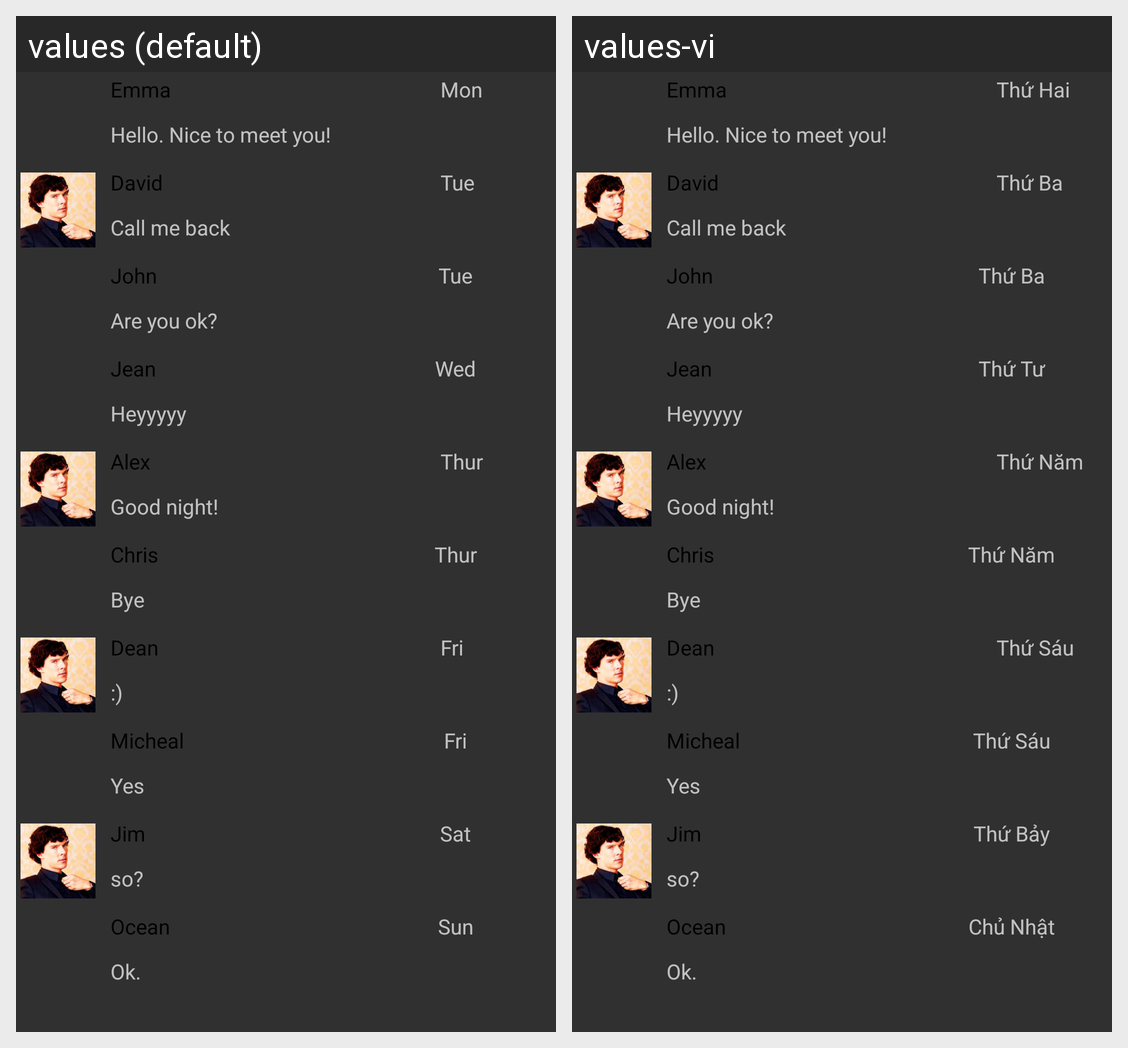

For this localized Android screen grid, give each drawn string resource with its value in every locale shown.
Android screen res/layout/fragment_inbox.xml rendered under 2 locales, left to right: values (default), values-vi. Device: Nexus 5 (rendered at 1080×1920; each locale shown at half size, 540×960, under a caption strip naming it); theme Theme.AppCompat.NoActionBar.
Strings drawn on this screen, with the default value and each locale's value (text and hints the layout hard-codes, and strings that could not be matched under every locale, appear in the picture but are not listed):

msg1
  values: Hello. Nice to meet you!
  values-vi: Hello. Nice to meet you!

Monday
  values: Mon
  values-vi: Thứ Hai

msg2
  values: Call me back
  values-vi: Call me back

Tuesday
  values: Tue
  values-vi: Thứ Ba

msg3
  values: Are you ok?
  values-vi: Are you ok?

msg4
  values: Heyyyyy
  values-vi: Heyyyyy

Wednesday
  values: Wed
  values-vi: Thứ Tư

msg5
  values: Good night!
  values-vi: Good night!

Thursday
  values: Thur
  values-vi: Thứ Năm

msg6
  values: Bye
  values-vi: Bye

msg7
  values: :)
  values-vi: :)

Friday
  values: Fri
  values-vi: Thứ Sáu

msg8
  values: Yes
  values-vi: Yes

msg9
  values: so?
  values-vi: so?

Saturday
  values: Sat
  values-vi: Thứ Bảy

msg10
  values: Ok.
  values-vi: Ok.

Sunday
  values: Sun
  values-vi: Chủ Nhật
